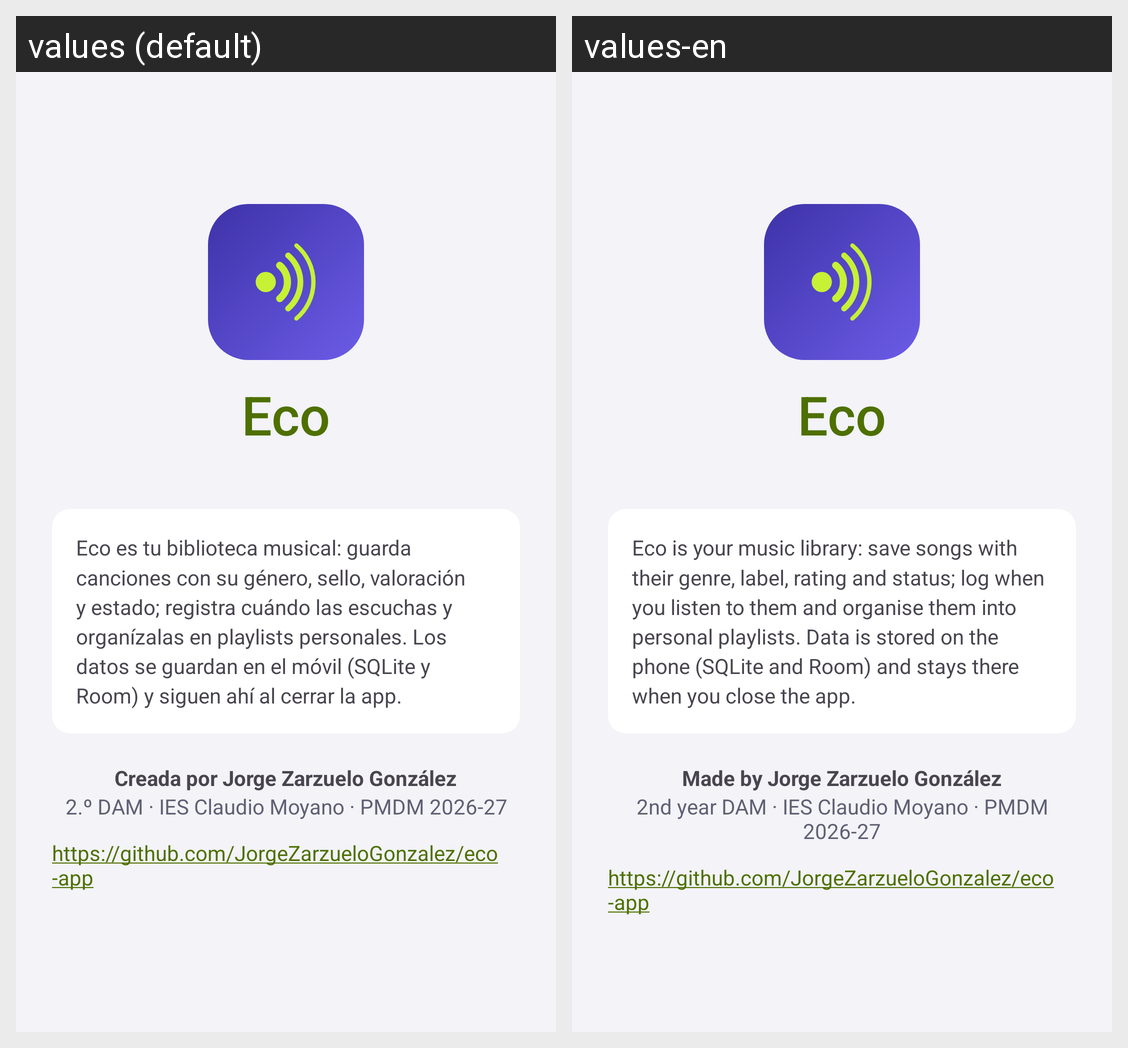

This grid shows one Android layout under two languages. Give, for every string resource on the screen, its name, the default text and each shown locale's text.
Android screen res/layout/activity_acerca_de.xml rendered under 2 locales, left to right: values (default), values-en. Device: Nexus 5 (rendered at 1080×1920; each locale shown at half size, 540×960, under a caption strip naming it); theme Theme.Eco.
Strings drawn on this screen, with the default value and each locale's value (text and hints the layout hard-codes, and strings that could not be matched under every locale, appear in the picture but are not listed):

app_name
  values: Eco
  values-en: Eco  [not translated; the default value is used]

acerca_descripcion
  values: Eco es tu biblioteca musical: guarda canciones con su género, sello, valoración y estado; registra cuándo las escuchas y organízalas en playlists personales. Los datos se guardan en el móvil (SQLite y Room) y siguen ahí al cerrar la app.
  values-en: Eco is your music library: save songs with their genre, label, rating and status; log when you listen to them and organise them into personal playlists. Data is stored on the phone (SQLite and Room) and stays there when you close the app.

acerca_autor
  values: Creada por Jorge Zarzuelo González
  values-en: Made by Jorge Zarzuelo González

acerca_curso
  values: 2.º DAM · IES Claudio Moyano · PMDM 2026-27
  values-en: 2nd year DAM · IES Claudio Moyano · PMDM 2026-27

acerca_repo
  values: https://github.com/JorgeZarzueloGonzalez/eco-app
  values-en: https://github.com/JorgeZarzueloGonzalez/eco-app  [not translated; the default value is used]
